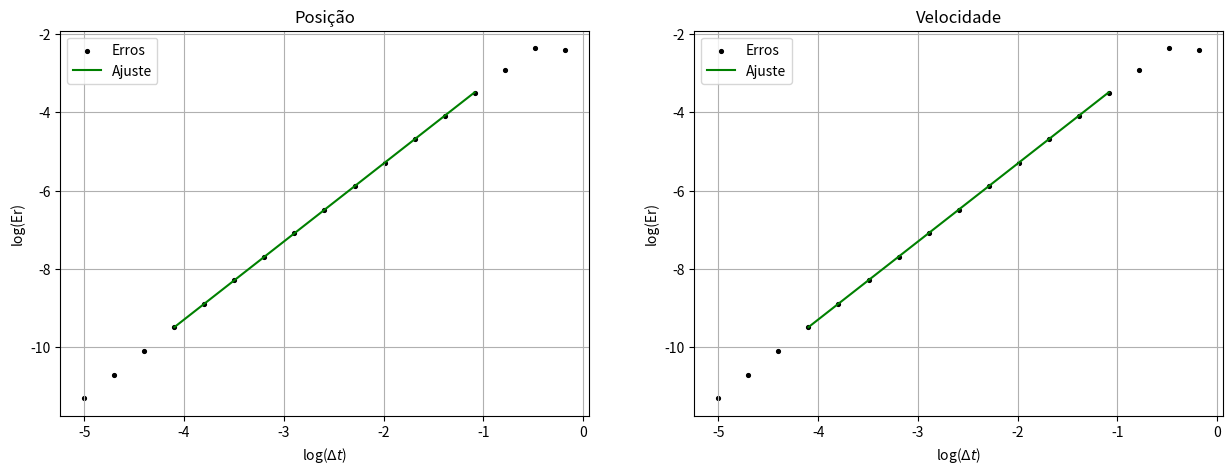

Write the Python code that produced this figure.
import numpy as np
import matplotlib.pyplot as plt


def aj_lin(xi, yi):
    '''
    Realiza o ajuste linear de pontos em uma reta de ajuste no formato "y = ax + b"
    :param xi: coordenadas x dos pontos
    :param yi: coordenadas y dos pontos
    :return: coeficiente angular "a" e coeficiente linear "b" da reta de ajuste
    '''
    n = len(xi)
    mxy = sum(xi * yi) / n
    mx = sum(xi) / n
    my = sum(yi) / n
    mqx = sum(xi ** 2) / n
    a = (mxy - (mx * my)) / (mqx - (mx ** 2))
    b = ((mqx * my) - (mx * mxy)) / (mqx - (mx ** 2))
    return a, b


def rk2heun(x0, v0, tf, dt, w):
    fv = lambda x: -(w ** 2) * x
    pos = [x0]
    vel = [v0]
    for t in np.arange(dt, tf, dt):
        k1x = v0
        k1v = fv(x0)
        xaux = x0 + k1x * dt
        vaux = v0 + k1v * dt
        k2x = vaux
        k2v = fv(xaux)
        x0 += (k1x + k2x) * (dt / 2)
        v0 += (k1v + k2v) * (dt / 2)
        pos.append(x0)
        vel.append(v0)
    return pos, vel


def massamolaan(t, w):
    x = lambda t: np.cos(w * t)
    v = lambda t: -w * np.sin(w * t)
    return x(t), v(t)


def erro(rk2, analitic, n):
    num = np.array(rk2[n])
    an = np.array(analitic[n])
    return abs(sum(an - num) / len(rk2[n]))


x0, v0, tf, w = 1, 0, 1, 1

# Posição
dtx = 0.5e-5
dtsx = []
errosx = []

while dtx < 0.5:
    dtx = dtx * 2
    e = erro(rk2heun(x0, v0, tf, dtx, w), massamolaan(np.arange(0, tf, dtx), w), 0)
    errosx.append(e)
    dtsx.append(dtx)

errx = np.log10(errosx)
deltx = np.log10(dtsx)

parx = aj_lin(deltx[3:-3], errx[3:-3])
yx = parx[0] * deltx[3:-3] + parx[1]

# Velocidade
dtv = 0.5e-5
dtsv = []
errosv = []

while dtv < 0.5:
    dtv = dtv * 2
    e = erro(rk2heun(x0, v0, tf, dtv, w), massamolaan(np.arange(0, tf, dtv), w), 0)
    errosv.append(e)
    dtsv.append(dtv)

errv = np.log10(errosv)
deltv = np.log10(dtsv)

parv = aj_lin(deltv[3:-3], errv[3:-3])
yv = parv[0] * deltv[3:-3] + parv[1]

print(f'Inclinação da reta de Posição: {parx[0]}')
print(f'Inclinação da reta de Velocidade: {parv[0]}')

figura = plt.figure(figsize=(15, 5))
plt.subplot(121)
plt.scatter(deltx, errx, s=30, c='k', marker='.', label='Erros')
plt.plot(deltx[3:-3], yx, 'g', label='Ajuste')
plt.xlabel(r'log($\Delta t$)')
plt.ylabel(r'log(Er)')
plt.legend()
plt.title('Posição')
plt.grid()

plt.subplot(122)
plt.scatter(deltv, errv, s=30, c='k', marker='.', label='Erros')
plt.plot(deltv[3:-3], yv, 'g', label='Ajuste')
plt.xlabel(r'log($\Delta t$)')
plt.ylabel(r'log(Er)')
plt.legend()
plt.title('Velocidade')
plt.grid()

plt.savefig('errork2.png')
